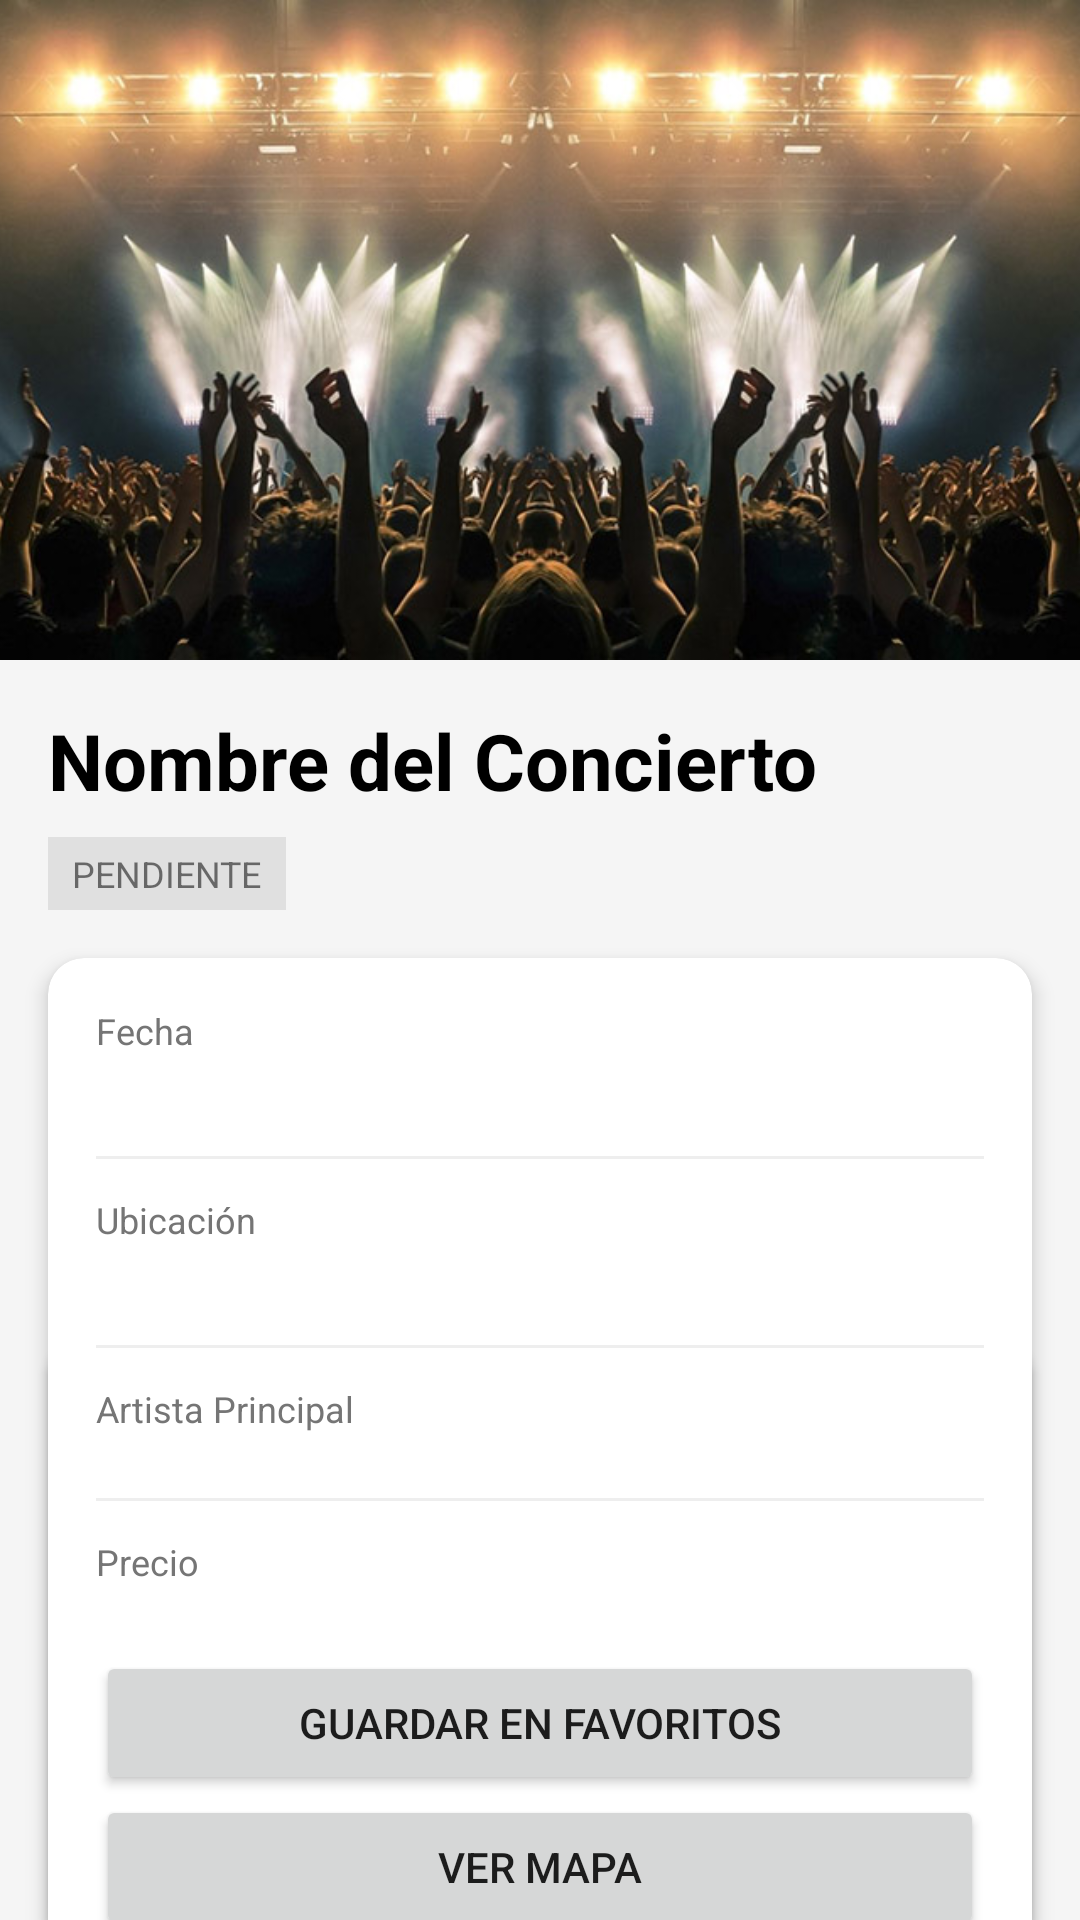

Android layout source for this screen:
<!-- AndroidManifest.xml: application theme Theme.MusicRightsApp -->
<!-- res/layout/concert_details.xml -->
<?xml version="1.0" encoding="utf-8"?>
<androidx.core.widget.NestedScrollView
    xmlns:android="http://schemas.android.com/apk/res/android"
    xmlns:app="http://schemas.android.com/apk/res-auto"
    xmlns:tools="http://schemas.android.com/tools"
    android:layout_width="match_parent"
    android:layout_height="match_parent"
    android:background="#F5F5F5"> <androidx.constraintlayout.widget.ConstraintLayout
    android:layout_width="match_parent"
    android:layout_height="wrap_content"
    android:paddingBottom="24dp">

    <ImageView
        android:id="@+id/detail_header_image"
        android:layout_width="match_parent"
        android:layout_height="220dp"
        android:scaleType="centerCrop"
        android:src="@drawable/header_concierto"
        android:background="@color/black"
        app:layout_constraintTop_toTopOf="parent" />

    <TextView
        android:id="@+id/detail_show_title"
        android:layout_width="0dp"
        android:layout_height="wrap_content"
        android:layout_margin="16dp"
        android:text="Nombre del Concierto"
        android:textColor="@color/black"
        android:textSize="26sp"
        android:textStyle="bold"
        app:layout_constraintStart_toStartOf="parent"
        app:layout_constraintTop_toBottomOf="@id/detail_header_image"
        tools:text="AC/DC World Tour" />

    <TextView
        android:id="@+id/detail_status"
        android:layout_width="wrap_content"
        android:layout_height="wrap_content"
        android:layout_marginTop="8dp"
        android:text="PENDIENTE"
        android:textAllCaps="true"
        android:textSize="12sp"
        android:paddingHorizontal="8dp"
        android:paddingVertical="4dp"
        android:background="#E0E0E0"
        app:layout_constraintStart_toStartOf="@+id/detail_show_title"
        app:layout_constraintTop_toBottomOf="@+id/detail_show_title" />

    <androidx.cardview.widget.CardView
        android:id="@+id/card_details"
        android:layout_width="match_parent"
        android:layout_height="wrap_content"
        android:layout_margin="16dp"
        app:cardCornerRadius="12dp"
        app:cardElevation="4dp"
        app:layout_constraintTop_toBottomOf="@+id/detail_status">

        <LinearLayout
            android:layout_width="match_parent"
            android:layout_height="wrap_content"
            android:orientation="vertical"
            android:padding="16dp">

            <TextView
                android:layout_width="wrap_content"
                android:layout_height="wrap_content"
                android:text="Fecha"
                android:textSize="12sp"
                android:textColor="#757575"/>

            <TextView
                android:id="@+id/detail_date"
                android:layout_width="match_parent"
                android:layout_height="wrap_content"
                android:layout_marginBottom="12dp"
                android:textSize="16sp"
                android:textColor="@color/black"
                android:drawablePadding="8dp"
                tools:text="12 Oct 2025" />

            <View android:layout_width="match_parent" android:layout_height="1dp" android:background="#EEEEEE" android:layout_marginBottom="12dp"/>

            <TextView
                android:layout_width="wrap_content"
                android:layout_height="wrap_content"
                android:text="Ubicación"
                android:textSize="12sp"
                android:textColor="#757575"/>

            <TextView
                android:id="@+id/detail_location"
                android:layout_width="match_parent"
                android:layout_height="wrap_content"
                android:layout_marginBottom="12dp"
                android:textSize="16sp"
                android:textColor="@color/black"
                android:drawablePadding="8dp"
                tools:text="Wizink Center, Madrid" />

            <View android:layout_width="match_parent" android:layout_height="1dp" android:background="#EEEEEE" android:layout_marginBottom="12dp"/>

            <TextView
                android:layout_width="wrap_content"
                android:layout_height="wrap_content"
                android:text="Artista Principal"
                android:textSize="12sp"
                android:textColor="#757575"/>

            <TextView
                android:id="@+id/detail_musician"
                android:layout_width="match_parent"
                android:layout_height="wrap_content"
                android:textSize="16sp"
                android:textStyle="italic"
                android:textColor="@color/black"
                tools:text="The Rolling Stones" />

            <View
                android:id="@+id/view"
                android:layout_width="match_parent"
                android:layout_height="1dp"
                android:layout_marginBottom="12dp"
                android:background="#EEEEEE" />

            <TextView
                android:id="@+id/textView3"
                android:layout_width="match_parent"
                android:layout_height="wrap_content"
                android:text="Precio"
                android:textColor="#757575"
                android:textSize="12sp" />

            <TextView
                android:id="@+id/detail_price"
                android:layout_width="match_parent"
                android:layout_height="wrap_content"
                android:textColor="@color/black"
                android:textSize="16sp"
                android:textStyle="italic"
                tools:text="0,0" />

            <Button
                android:id="@+id/btn_add_fav"
                android:layout_width="match_parent"
                android:layout_height="wrap_content"
                android:text="Guardar en favoritos" />

            <Button
                android:id="@+id/btn_view_map"
                android:layout_width="match_parent"
                android:layout_height="wrap_content"
                android:text="Ver mapa" />

        </LinearLayout>
    </androidx.cardview.widget.CardView>

    <androidx.cardview.widget.CardView
        android:layout_width="match_parent"
        android:layout_height="200dp"
        android:layout_margin="16dp"
        app:cardCornerRadius="12dp"
        app:layout_constraintBottom_toBottomOf="parent"
        tools:layout_editor_absoluteX="16dp">

        <ImageView
            android:id="@+id/detail_map_placeholder"
            android:layout_width="match_parent"
            android:layout_height="match_parent"
            android:background="#E1F5FE"
            android:scaleType="center"
            android:src="@android:drawable/ic_dialog_map" />

    </androidx.cardview.widget.CardView>

</androidx.constraintlayout.widget.ConstraintLayout>

</androidx.core.widget.NestedScrollView>
<!-- resources referenced by this layout -->
<resources>
  <!-- drawable header_concierto: jpg bitmap (drawable, 80900 bytes) -->
  <style name="Theme.MusicRightsApp" parent="Base.Theme.MusicRightsApp" />
  <style name="Base.Theme.MusicRightsApp" parent="Theme.MaterialComponents.DayNight.DarkActionBar">
          
          
      </style>
  <!-- not gathered from this repository: default colours our renderer supplied (Android Studio template values) -->
  <color name="black">#FF000000</color>
</resources>
